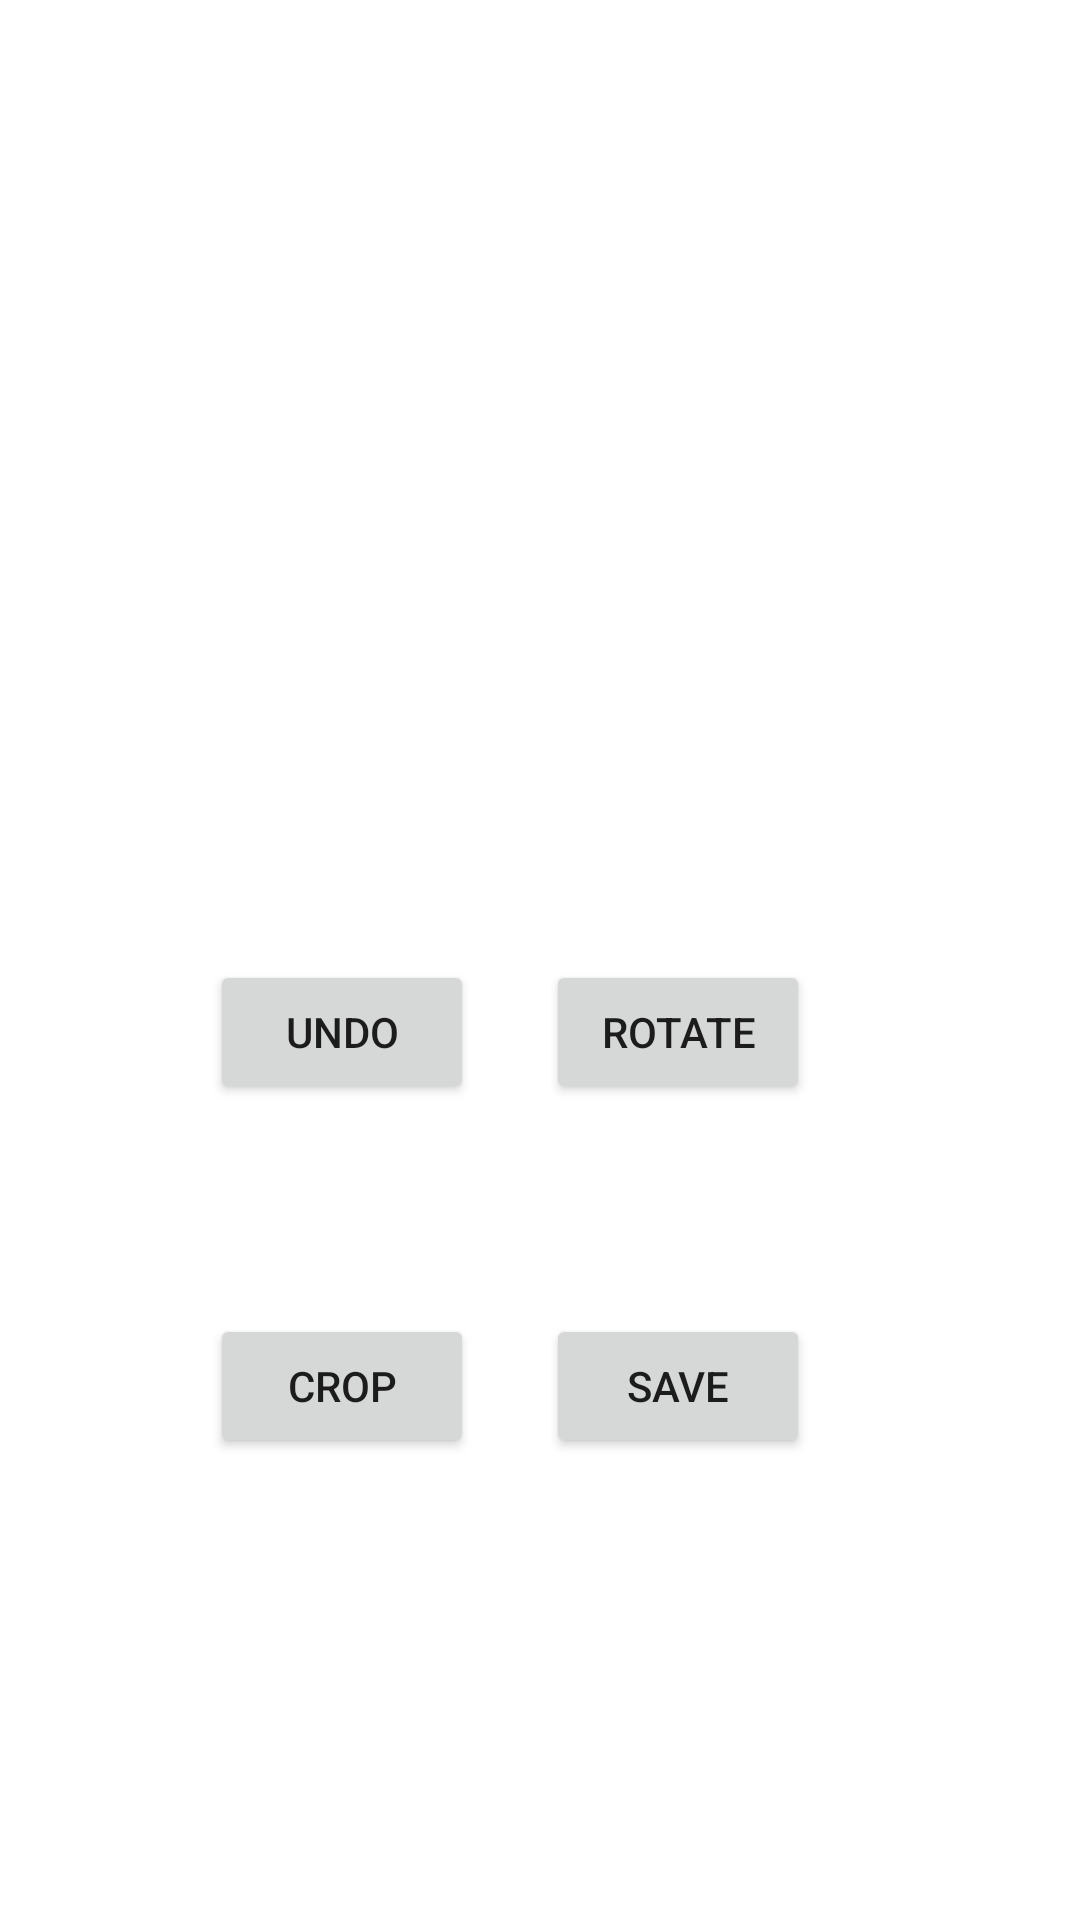

Reconstruct the res/layout file that produces this screen, plus the resources it refers to.
<!-- AndroidManifest.xml: application theme Theme.ImageEditing -->
<!-- res/layout/activity_image_edit_screen.xml -->
<?xml version="1.0" encoding="utf-8"?>
<androidx.constraintlayout.widget.ConstraintLayout xmlns:android="http://schemas.android.com/apk/res/android"
    xmlns:app="http://schemas.android.com/apk/res-auto"
    xmlns:tools="http://schemas.android.com/tools"
    android:layout_width="match_parent"
    android:layout_height="match_parent"
    tools:context=".ImageEditScreen">
    <ImageView
        android:id="@+id/editImagePreview"
        android:layout_width="match_parent"
        android:layout_height="250dp"
        android:layout_marginTop="70dp"
        app:layout_constraintStart_toStartOf="parent"
        app:layout_constraintEnd_toEndOf="parent"
        app:layout_constraintTop_toTopOf="parent"/>
    <Button
        android:id="@+id/undo"
        android:layout_width="wrap_content"
        android:layout_height="wrap_content"
        app:layout_constraintStart_toStartOf="parent"
        app:layout_constraintTop_toBottomOf="@id/editImagePreview"
        android:text="Undo"
        android:layout_marginLeft="70dp"
        android:layout_marginStart="70dp"/>
    <Button
        android:id="@+id/rotate"
        android:layout_width="wrap_content"
        android:layout_height="wrap_content"
        android:layout_marginRight="90dp"
        app:layout_constraintEnd_toEndOf="parent"
        app:layout_constraintTop_toBottomOf="@id/editImagePreview"
        android:text="Rotate"/>
    <Button
        android:id="@+id/crop"
        android:layout_width="wrap_content"
        android:layout_height="wrap_content"
        app:layout_constraintStart_toStartOf="parent"
        app:layout_constraintTop_toBottomOf="@id/undo"
        android:text="Crop"
        android:layout_marginTop="70dp"
        android:layout_marginLeft="70dp"
        android:layout_marginStart="70dp"/>
    <Button
        android:id="@+id/save"
        android:layout_width="wrap_content"
        android:layout_height="wrap_content"
        android:layout_marginTop="70dp"
        android:layout_marginRight="90dp"
        app:layout_constraintEnd_toEndOf="parent"
        app:layout_constraintTop_toBottomOf="@id/rotate"
        android:text="Save"/>

</androidx.constraintlayout.widget.ConstraintLayout>
<!-- resources referenced by this layout -->
<resources>
  <style name="Theme.ImageEditing" parent="Theme.MaterialComponents.DayNight.DarkActionBar">
          
          <item name="colorPrimary">@color/purple_500</item>
          <item name="colorPrimaryVariant">@color/purple_700</item>
          <item name="colorOnPrimary">@color/white</item>
          
          <item name="colorSecondary">@color/teal_200</item>
          <item name="colorSecondaryVariant">@color/teal_700</item>
          <item name="colorOnSecondary">@color/black</item>
          
          <item name="android:statusBarColor" tools:targetApi="l">?attr/colorPrimaryVariant</item>
          
      </style>
  <!-- not gathered from this repository: default colours our renderer supplied (Android Studio template values) -->
  <color name="purple_500">#FF6200EE</color>
  <color name="purple_700">#FF3700B3</color>
  <color name="teal_200">#FF03DAC5</color>
  <color name="teal_700">#FF018786</color>
  <color name="black">#FF000000</color>
  <color name="white">#FFFFFFFF</color>
</resources>
